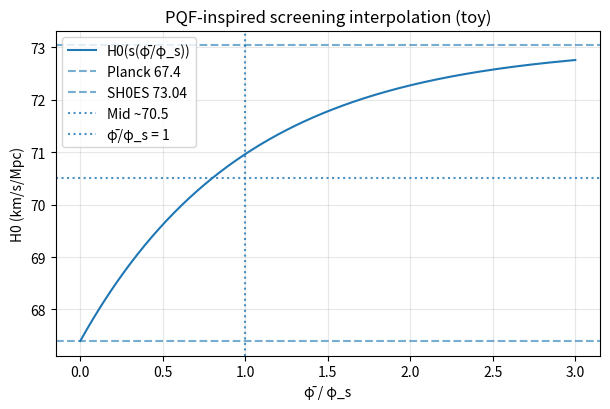

Here is the Python script that generated this plot:
# --- Toy model core ---
import numpy as np
import matplotlib.pyplot as plt

# Anchors (can be updated):
H0_P, sig_P = 67.4, 0.5     # Planck
H0_S, sig_S = 73.04, 1.04   # SH0ES

def s_from_phi(phi_bar=1.0, phi_s=1.0):
    """Screening weight s = 1 - exp(-phi_bar/phi_s)."""
    return 1.0 - np.exp(-phi_bar/phi_s)

def H0_from_s(s):
    """Interpolated H0."""
    return (1.0 - s)*H0_P + s*H0_S

def sigma_H0_from_s(s):
    """Simple uncorrelated error propagation for linear blend."""
    return np.sqrt(((1.0 - s)*sig_P)**2 + (s*sig_S)**2)

# Choose a demo point: phi_bar/phi_s = 1  ->  s = 1 - 1/e ≈ 0.632
phi_bar, phi_s = 1.0, 1.0
s = s_from_phi(phi_bar, phi_s)
H0 = H0_from_s(s)
sig = sigma_H0_from_s(s)

print(f"Planck:  H0_P = {H0_P:.2f} ± {sig_P:.2f} km/s/Mpc")
print(f"SH0ES:   H0_S = {H0_S:.2f} ± {sig_S:.2f} km/s/Mpc\n")
print(f"phi_bar = {phi_bar:.3f}, phi_s = {phi_s:.3f}  ->  s = {s:.3f}")
print(f"Interpolated H0(s) = {H0:.2f} ± {sig:.2f} km/s/Mpc")

# If you want the phi_bar that hits a target H0 (e.g., ~70.5):
H0_target = 70.5
s_target = (H0_target - H0_P)/(H0_S - H0_P)
phi_bar_for_target = -phi_s * np.log(1.0 - s_target) if 0 < s_target < 1 else np.nan
print(f"\nTarget H0 = {H0_target:.2f} -> s_target = {s_target:.3f} -> phi_bar ≈ {phi_bar_for_target:.3f} (for phi_s={phi_s})")


# --- Visualization ---
x = np.linspace(0.0, 3.0, 400)                 # scan phi_bar/phi_s from 0..3
s_vals = 1.0 - np.exp(-x)                      # s as a function of phi_bar/phi_s
H_vals = H0_from_s(s_vals)

plt.figure(figsize=(6.2, 4.2))
plt.plot(x, H_vals, label='H0(s(φ̄/φ_s))')
plt.axhline(H0_P, linestyle='--', alpha=0.6, label='Planck 67.4')
plt.axhline(H0_S, linestyle='--', alpha=0.6, label='SH0ES 73.04')
plt.axhline(70.5, linestyle=':', alpha=0.8, label='Mid ~70.5')
plt.axvline(1.0, linestyle=':', alpha=0.8, label='φ̄/φ_s = 1')
plt.xlabel('φ̄ / φ_s')
plt.ylabel('H0 (km/s/Mpc)')
plt.title('PQF-inspired screening interpolation (toy)')
plt.legend()
plt.grid(alpha=0.3)
plt.tight_layout()
plt.show()
